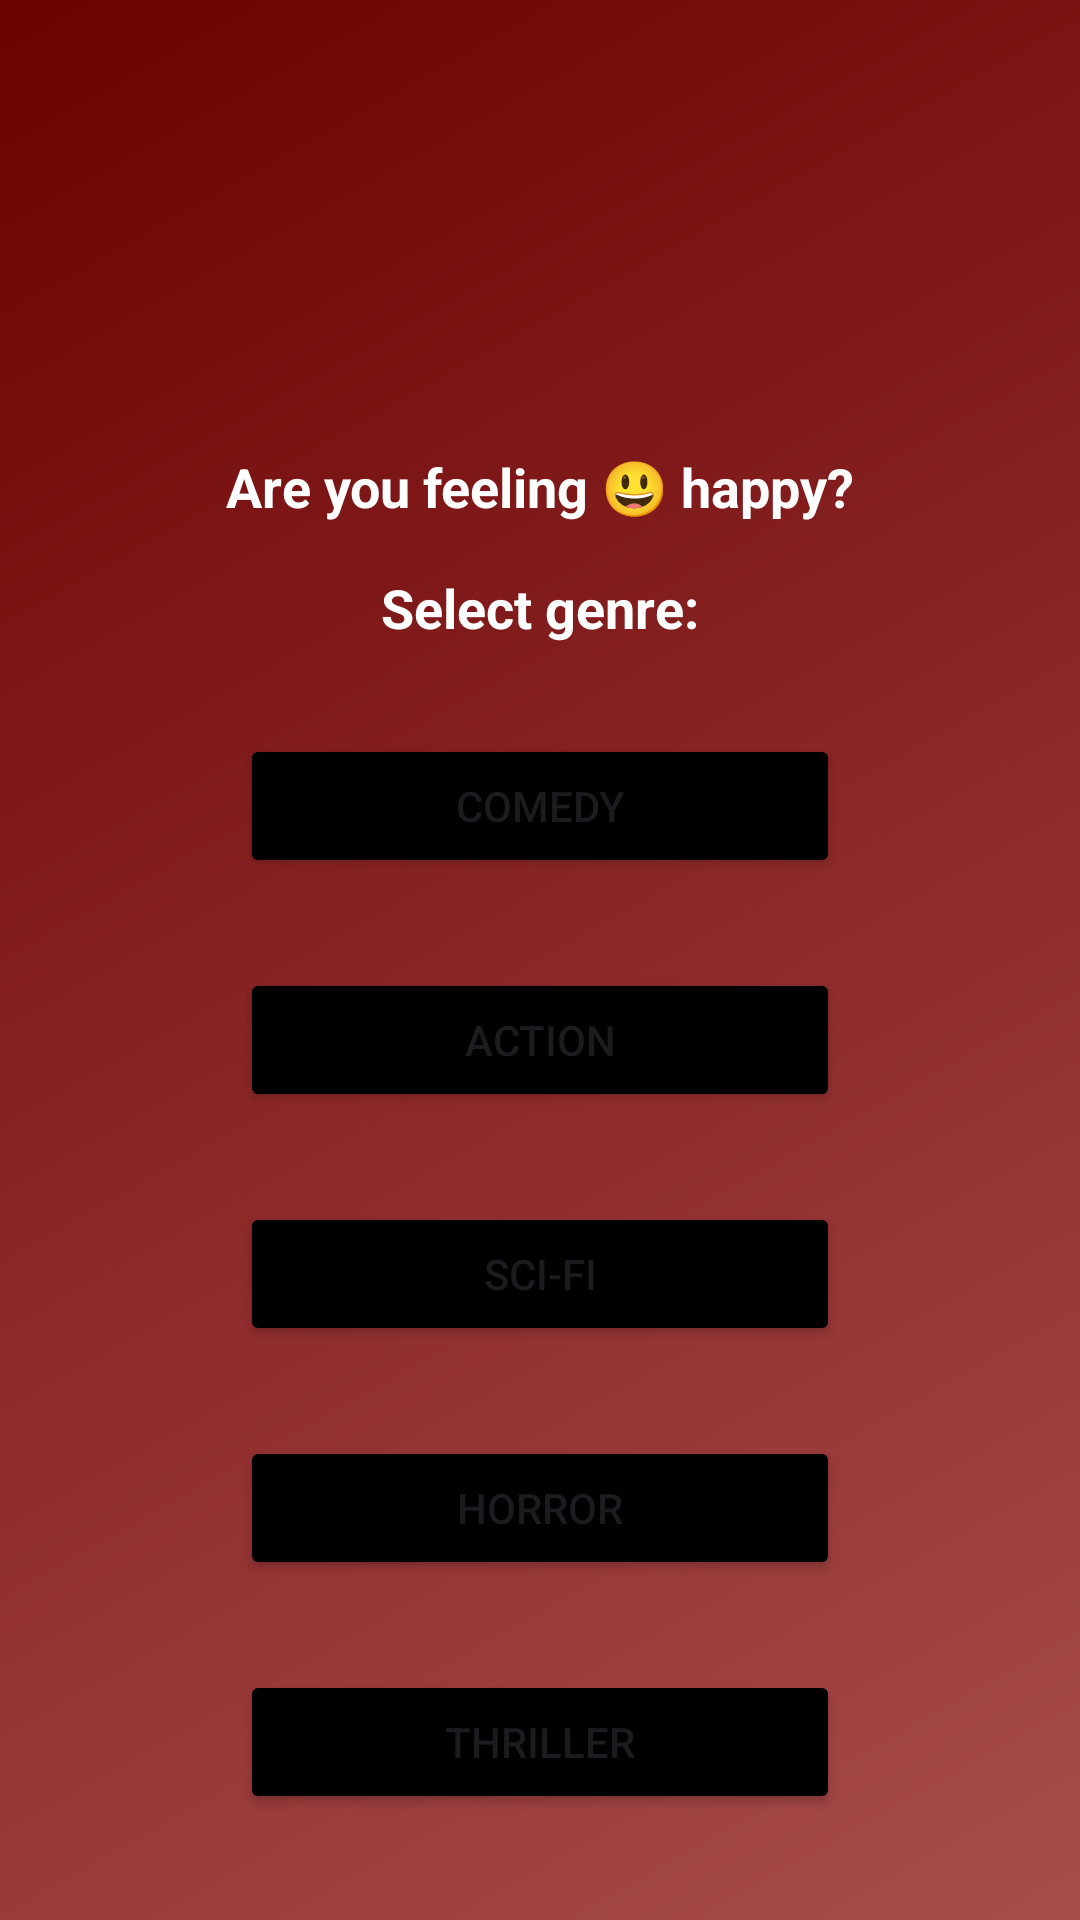

The Android layout XML behind this screen, and the referenced resources:
<!-- AndroidManifest.xml: application theme Theme.Gunasri -->
<!-- res/layout/activity_happy.xml -->
<?xml version="1.0" encoding="utf-8"?>
<androidx.constraintlayout.widget.ConstraintLayout xmlns:android="http://schemas.android.com/apk/res/android"
    xmlns:app="http://schemas.android.com/apk/res-auto"
    xmlns:tools="http://schemas.android.com/tools"
    android:layout_width="match_parent"
    android:layout_height="match_parent"
    android:background="@drawable/bg"
    tools:context=".HappyActivity">

    <TextView
        android:id="@+id/textView"
        android:layout_width="wrap_content"
        android:layout_height="wrap_content"
        android:text="Are you feeling 😃 happy?"
        android:textSize="18sp"
        android:textStyle="bold"
        android:textColor="#fff"
        app:layout_constraintTop_toTopOf="parent"
        app:layout_constraintBottom_toTopOf="@+id/textView_genre"
        app:layout_constraintStart_toStartOf="parent"
        app:layout_constraintEnd_toEndOf="parent"
        android:layout_marginTop="150dp"/>

    <TextView
        android:id="@+id/textView_genre"
        android:layout_width="wrap_content"
        android:layout_height="wrap_content"
        android:text="Select genre:"
        android:textSize="18sp"
        android:textStyle="bold"
        android:textColor="#fff"
        app:layout_constraintTop_toBottomOf="@+id/textView"
        app:layout_constraintStart_toStartOf="parent"
        app:layout_constraintEnd_toEndOf="parent"
        app:layout_constraintBottom_toTopOf="@+id/button_comedy"
        android:layout_marginTop="16dp"/>

    <Button
        android:id="@+id/button_comedy"
        android:layout_width="200dp"
        android:layout_height="wrap_content"
        android:text="Comedy"
        app:layout_constraintTop_toBottomOf="@+id/textView_genre"
        app:layout_constraintStart_toStartOf="parent"
        app:layout_constraintEnd_toEndOf="parent"
        android:backgroundTint="@color/black"
        android:layout_marginTop="30dp"/>

    <Button
        android:id="@+id/button_action"
        android:layout_width="200dp"
        android:layout_height="wrap_content"
        android:text="Action"
        app:layout_constraintTop_toBottomOf="@+id/button_comedy"
        app:layout_constraintStart_toStartOf="parent"
        app:layout_constraintEnd_toEndOf="parent"
        android:backgroundTint="@color/black"
        android:layout_marginTop="30dp"/>

    <Button
        android:id="@+id/button_scifi"
        android:layout_width="200dp"
        android:layout_height="wrap_content"
        android:text="Sci-Fi"
        app:layout_constraintTop_toBottomOf="@+id/button_action"
        app:layout_constraintStart_toStartOf="parent"
        app:layout_constraintEnd_toEndOf="parent"
        android:layout_marginTop="30dp"
        android:backgroundTint="@color/black"/>

    <Button
        android:id="@+id/button_horror"
        android:layout_width="200dp"
        android:layout_height="wrap_content"
        android:text="Horror"
        app:layout_constraintTop_toBottomOf="@+id/button_scifi"
        app:layout_constraintStart_toStartOf="parent"
        app:layout_constraintEnd_toEndOf="parent"
        android:backgroundTint="@color/black"
        android:layout_marginTop="30dp"/>

    <Button
        android:id="@+id/button_thriller"
        android:layout_width="200dp"
        android:layout_height="wrap_content"
        android:text="Thriller"
        android:backgroundTint="@color/black"
        app:layout_constraintTop_toBottomOf="@+id/button_horror"
        app:layout_constraintStart_toStartOf="parent"
        app:layout_constraintEnd_toEndOf="parent"
        android:layout_marginTop="30dp"/>
</androidx.constraintlayout.widget.ConstraintLayout>
<!-- resources referenced by this layout -->
<resources>
  <!-- drawable bg (drawable) -->
  <?xml version="1.0" encoding="utf-8"?>
  <shape xmlns:android="http://schemas.android.com/apk/res/android">
      <gradient
          android:angle="135"
          android:startColor="#A84C4C"
          android:endColor="#6C0101"
          android:type="linear" />
  </shape>
  <style name="Theme.Gunasri" parent="Base.Theme.Gunasri" />
  <style name="Base.Theme.Gunasri" parent="Theme.Material3.DayNight.NoActionBar">
          
          
      </style>
  <!-- not gathered from this repository: default colours our renderer supplied (Android Studio template values) -->
  <color name="black">#FF000000</color>
</resources>
